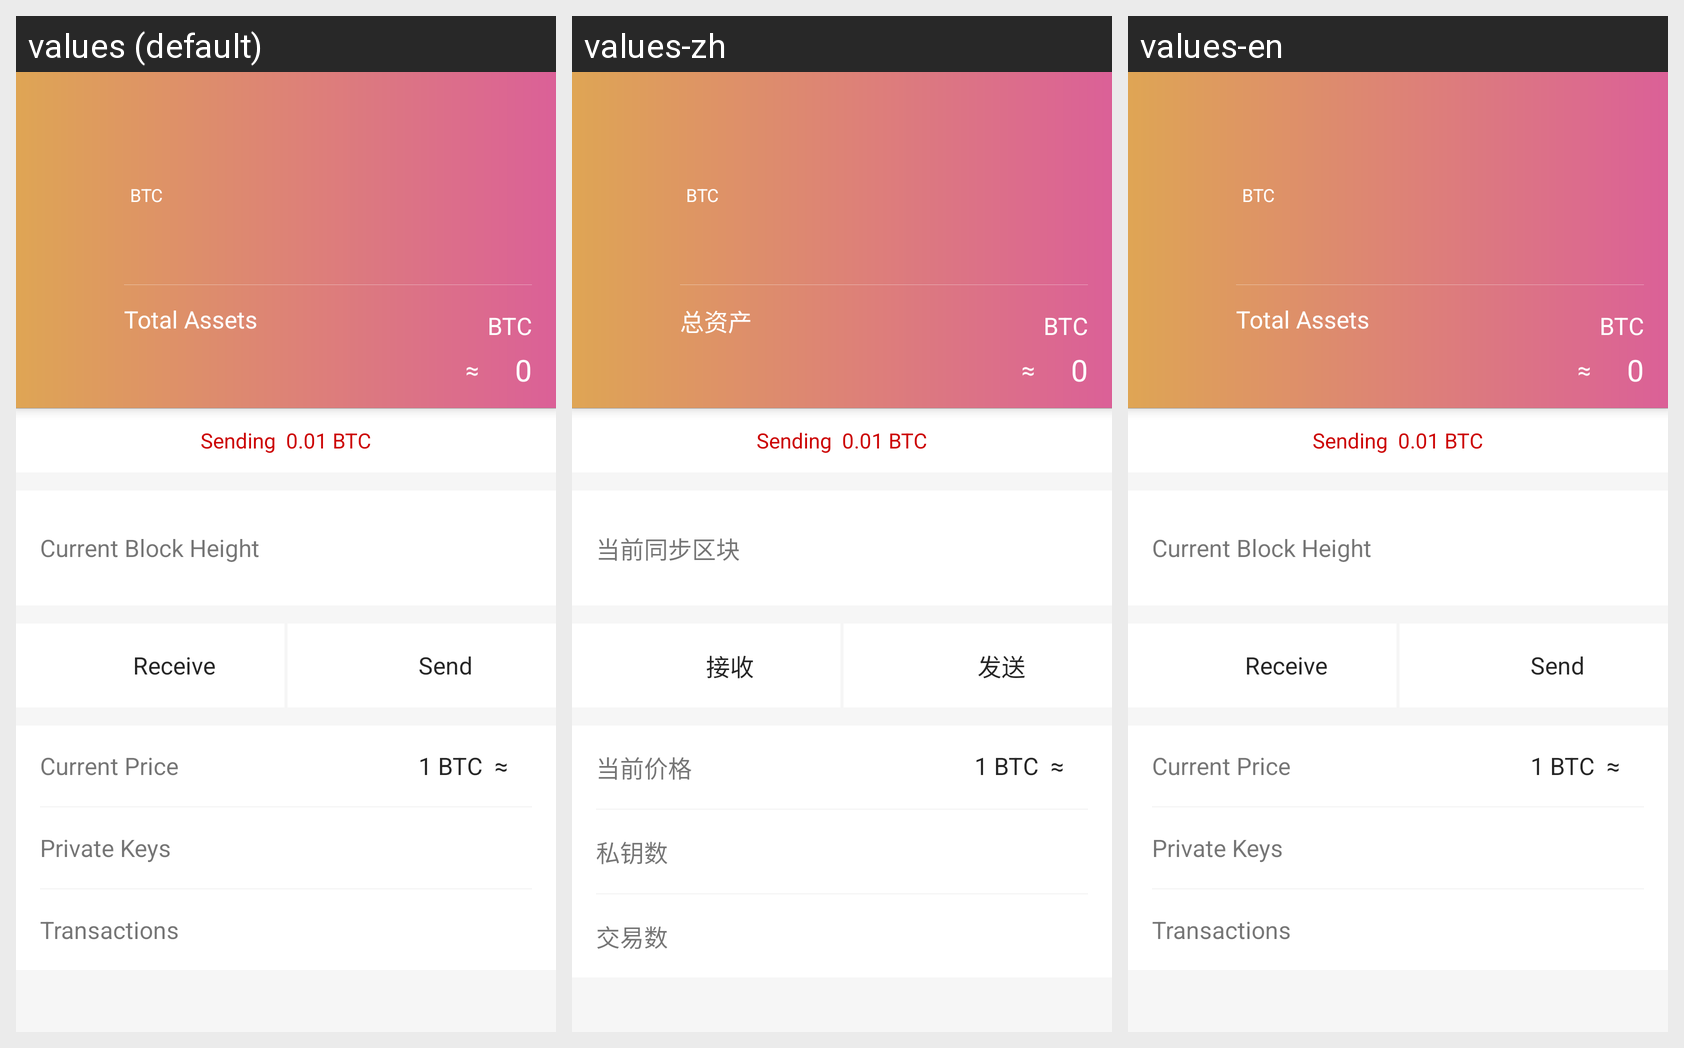

Strings drawn on this Android screen and how each of the app's shown locales translates them:
Android screen res/layout/activity_account_btc_assets.xml rendered under 3 locales, left to right: values (default), values-zh, values-en. Device: Nexus 5 (rendered at 1080×1920; each locale shown at half size, 540×960, under a caption strip naming it); theme AppTheme.
Strings drawn on this screen, with the default value and each locale's value (text and hints the layout hard-codes appear in the picture but are not listed):

account_btc
  values: BTC
  values-zh: BTC  [not translated; the default value is used]
  values-en: BTC

total_assets
  values: Total Assets
  values-zh: 总资产
  values-en: Total Assets

asymptotic
  values: ≈
  values-zh: ≈
  values-en: ≈

current_block_height
  values: Current Block Height
  values-zh: 当前同步区块
  values-en: Current Block Height

prompt_receive
  values: Receive
  values-zh: 接收
  values-en: Receive

prompt_send
  values: Send
  values-zh: 发送
  values-en: Send

current_price
  values: Current Price
  values-zh: 当前价格
  values-en: Current Price

private_key_num
  values: Private Keys
  values-zh: 私钥数
  values-en: Private Keys

transactions_num
  values: Transactions
  values-zh: 交易数
  values-en: Transactions
